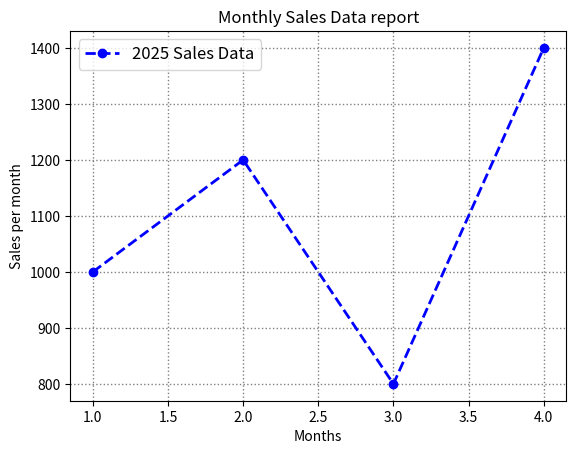

Reproduce this figure in Python.
# plt.plot(x,y color='color_name',Linestyle='Line_style', Linewidth=value,marker='marker symbol',label='label_name')

import matplotlib.pyplot as plt

Months = [1,2,3,4]
Sales = [1000,1200,800,1400]

plt.plot(Months,Sales, color='blue',linestyle='--',linewidth=2,marker='o',label='2025 Sales Data')

plt.xlabel('Months')
plt.ylabel('Sales per month')
plt.title("Monthly Sales Data report")
plt.legend(loc='upper left',fontsize=12)
plt.grid(color='Gray',linestyle=':',linewidth=1)
plt.show()
